The GitHub repository Neural-Ninja/Crop-Disease-Detection-and-Severity-Estimation-PLOS-ONE contains a labelled image folder "Disease Detection Dataset" with 10 categories: tomato bacterial spot, tomato early blight, tomato late blight, tomato leaf mold, tomato septoria leaf spot, tomato spider mites two spotted spider mite, tomato target spot, tomato yellow leaf curl virus, tomato mosaic virus, tomato healthy. Examples follow, each with its label.

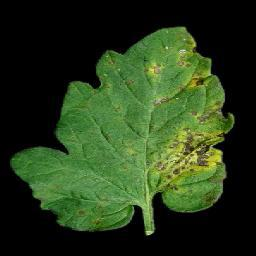
Label: tomato septoria leaf spot

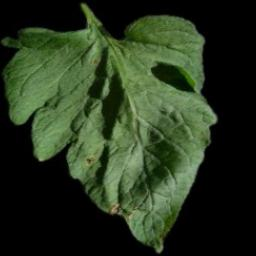
Label: tomato target spot

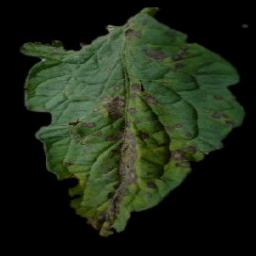
Label: tomato early blight

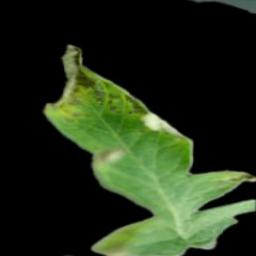
Label: tomato late blight

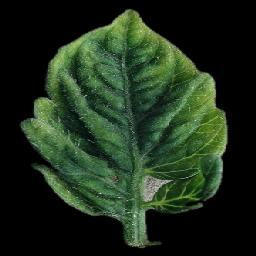
Label: tomato yellow leaf curl virus

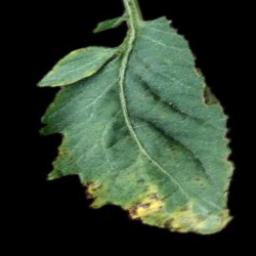
Label: tomato bacterial spot
